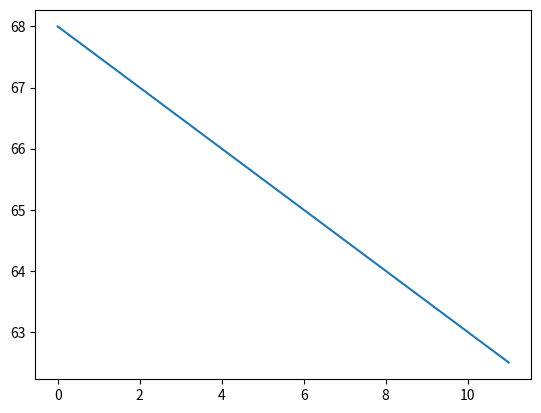

Write Python code to recreate this figure.
import matplotlib.pyplot as plt

# 12ヶ月分の体重データ（単位：kg）
weights = [68, 67.5, 67, 66.5, 66, 65.5, 65, 64.5, 64, 63.5, 63, 62.5]
plt.plot(weights)